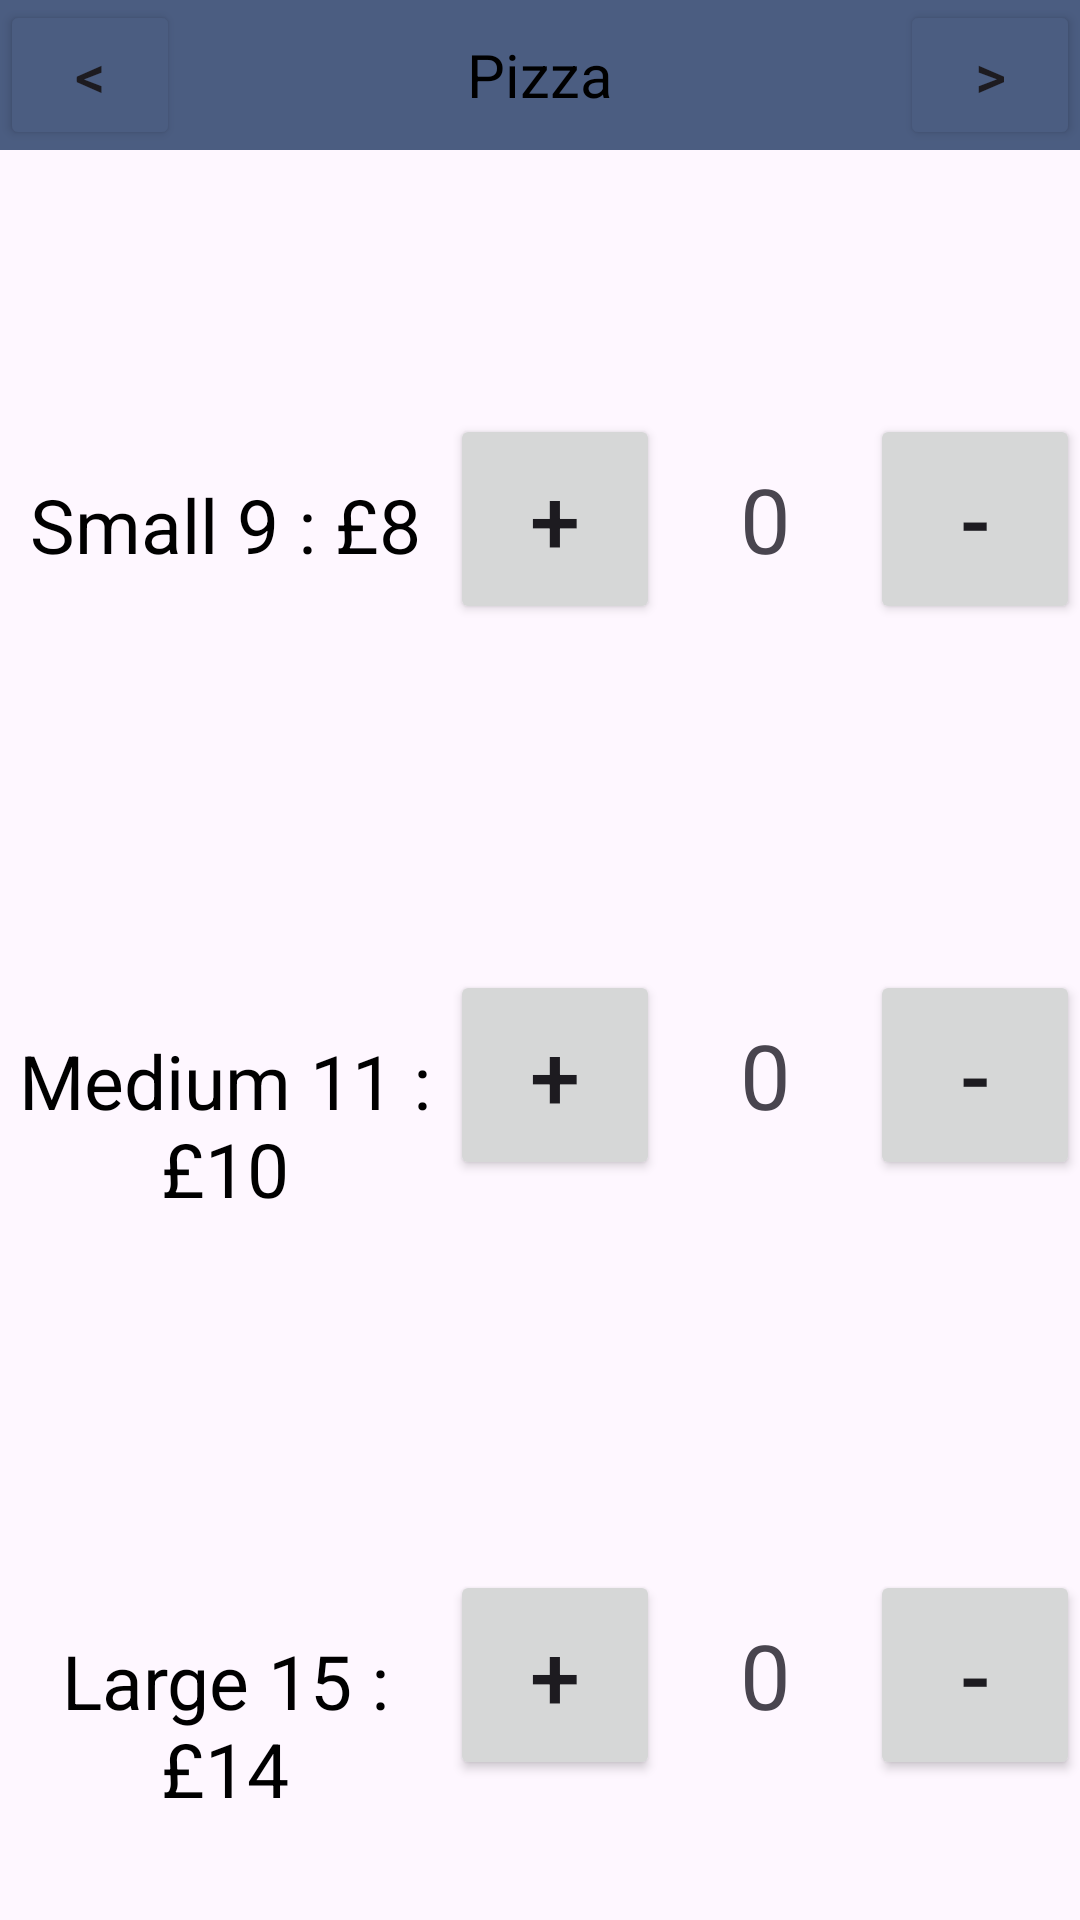

Android layout source for this screen:
<!-- AndroidManifest.xml: application theme Theme.PizzaMobileApp -->
<!-- res/layout/pizza_layout.xml -->
<?xml version="1.0" encoding="utf-8"?>

<LinearLayout xmlns:android="http://schemas.android.com/apk/res/android"
    xmlns:tools="http://schemas.android.com/tools"
    android:layout_width="match_parent"
    android:layout_height="match_parent"
    android:orientation="vertical"
    tools:context=".PizzaActivity">

    
    <LinearLayout
        android:layout_width="match_parent"
        android:layout_height="50dp"
        android:orientation="horizontal"
        android:gravity="center_vertical"
        android:background="@color/header">

        
        <Button
            android:id="@+id/back_btn"
            android:layout_width="60dp"
            android:layout_height="match_parent"
            android:backgroundTint="@color/header"
            android:text="@string/back"
            android:textSize="20sp" />

        
        <TextView
            android:layout_width="0dp"
            android:layout_height="50dp"
            android:layout_weight="1"
            android:text="@string/pizza_title"
            android:gravity="center"
            android:textSize="20sp"
            android:textColor="@color/black" />

        
        <Button
            android:id="@+id/next_btn"
            android:layout_width="60dp"
            android:layout_height="match_parent"
            android:backgroundTint="@color/header"
            android:text="@string/next"
            android:textSize="20sp" />
    </LinearLayout>

    
    <LinearLayout
        android:layout_width="match_parent"
        android:layout_height="150dp"
        android:layout_marginTop="50dp"
        android:orientation="horizontal">

        <TextView
            android:layout_width="150dp"
            android:layout_height="match_parent"
            android:text="@string/pizza_small"
            android:gravity="center"
            android:textSize="25sp"
            android:textColor="@color/black" />
        
        <androidx.appcompat.widget.AppCompatButton
            android:id="@+id/small_increment"
            android:layout_width="70dp"
            android:layout_height="70dp"
            android:text="@string/add"
            android:textSize="30sp" />

        <TextView
            android:id="@+id/small_count"
            android:layout_width="70dp"
            android:layout_height="70dp"
            android:text="@string/zero"
            android:gravity="center"
            android:textSize="30sp" />

        <androidx.appcompat.widget.AppCompatButton
            android:id="@+id/small_decrement"
            android:layout_width="70dp"
            android:layout_height="70dp"
            android:text="@string/minus"
            android:textSize="30sp" />
    </LinearLayout>

    
    <LinearLayout
        android:layout_width="match_parent"
        android:layout_height="150dp"
        android:layout_marginTop="50dp"
        android:orientation="horizontal">

        <TextView
            android:layout_width="150dp"
            android:layout_height="match_parent"
            android:text="@string/pizza_medium"
            android:gravity="center"
            android:textSize="25sp"
            android:textColor="@color/black" />

        <androidx.appcompat.widget.AppCompatButton
            android:id="@+id/medium_increment"
            android:layout_width="70dp"
            android:layout_height="70dp"
            android:text="@string/add"
            android:textSize="30sp" />

        <TextView
            android:id="@+id/medium_count"
            android:layout_width="70dp"
            android:layout_height="70dp"
            android:text="@string/zero"
            android:gravity="center"
            android:textSize="30sp" />

        <androidx.appcompat.widget.AppCompatButton
            android:id="@+id/medium_decrement"
            android:layout_width="70dp"
            android:layout_height="70dp"
            android:text="@string/minus"
            android:textSize="30sp" />
    </LinearLayout>

    
    <LinearLayout
        android:layout_width="match_parent"
        android:layout_height="150dp"
        android:layout_marginTop="50dp"
        android:orientation="horizontal">

        <TextView
            android:layout_width="150dp"
            android:layout_height="match_parent"
            android:text="@string/pizza_large"
            android:gravity="center"
            android:textSize="25sp"
            android:textColor="@color/black" />

        <androidx.appcompat.widget.AppCompatButton
            android:id="@+id/large_increment"
            android:layout_width="70dp"
            android:layout_height="70dp"
            android:text="@string/add"
            android:textSize="30sp" />

        <TextView
            android:id="@+id/large_count"
            android:layout_width="70dp"
            android:layout_height="70dp"
            android:text="@string/zero"
            android:gravity="center"
            android:textSize="30sp" />

        <androidx.appcompat.widget.AppCompatButton
            android:id="@+id/large_decrement"
            android:layout_width="70dp"
            android:layout_height="70dp"
            android:text="@string/minus"
            android:textSize="30sp" />
    </LinearLayout>

</LinearLayout>
<!-- resources referenced by this layout -->
<resources>
  <color name="black">#FF000000</color>
  <color name="header">#4B5D81</color>
  <string name="add">+</string>
  <string name="back">&lt;</string>
  <string name="minus">-</string>
  <string name="next">&gt;</string>
  <string name="pizza_large">Large 15" : £14</string>
  <string name="pizza_medium">Medium 11" : £10</string>
  <string name="pizza_small">Small 9" : £8</string>
  <string name="pizza_title">Pizza</string>
  <string name="zero">0</string>
  <style name="Theme.PizzaMobileApp" parent="Base.Theme.PizzaMobileApp" />
  <style name="Base.Theme.PizzaMobileApp" parent="Theme.Material3.DayNight.NoActionBar">
          
          
      </style>
</resources>
